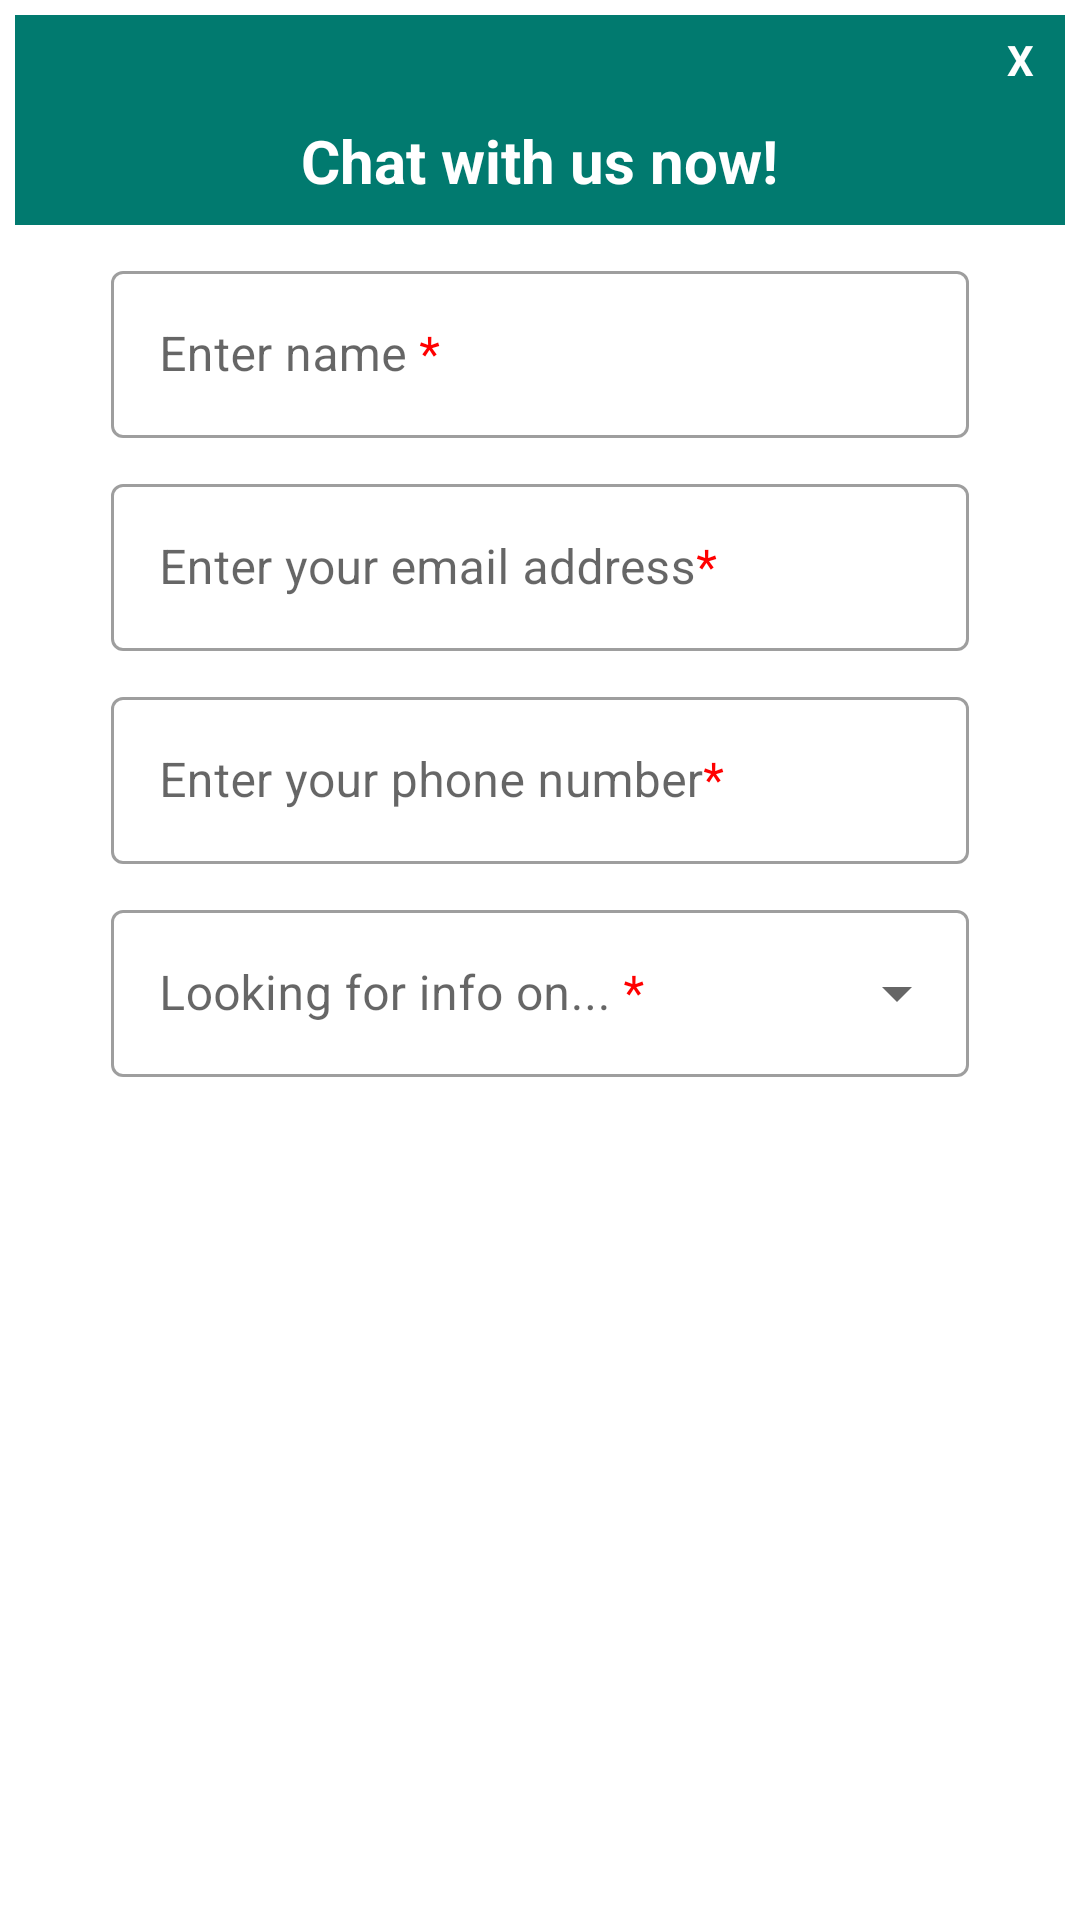

The Android layout XML behind this screen, and the referenced resources:
<!-- AndroidManifest.xml: application theme Theme.WebexAndroid -->
<!-- res/layout/another_view1.xml -->
<?xml version="1.0" encoding="utf-8"?>
<LinearLayout xmlns:android="http://schemas.android.com/apk/res/android"
    android:orientation="vertical"
    android:layout_width="match_parent"
    android:layout_height="wrap_content"
    android:background="#FFFFFF"
    android:padding="5dp"
    android:layout_gravity="center">










    <LinearLayout
        android:layout_width="match_parent"
        android:layout_height="70dp"
        android:background="#017A6F"
        android:orientation="vertical">

        <TextView
            android:id="@+id/txtclose"
            android:layout_width="30dp"
            android:layout_height="30dp"
            android:layout_gravity="end"
            android:gravity="center"
            android:text="X"
            android:textColor="@color/white"
            android:textStyle="bold" />

        <TextView
            android:layout_width="wrap_content"
            android:layout_height="wrap_content"
            android:layout_gravity="center_horizontal"
            android:layout_marginTop="5dp"
            android:text="Chat with us now!"
            android:textColor="@color/white"
            android:textSize="20sp"
            android:textStyle="bold" />
    </LinearLayout>

    <RelativeLayout
        android:layout_width="match_parent"
        android:layout_height="wrap_content"
        android:paddingTop="10dp"
        android:orientation="vertical">

        <com.google.android.material.textfield.TextInputLayout
            android:id="@+id/textNameLayout"
            style="@style/Widget.MaterialComponents.TextInputLayout.OutlinedBox"
            android:layout_width="match_parent"
            android:layout_height="wrap_content"
            android:layout_marginStart="32dp"
            android:layout_marginEnd="32dp"
            android:hint="@string/enter_name"
            android:paddingBottom="10dp">

            <com.google.android.material.textfield.TextInputEditText
                android:id="@+id/textName"
                android:layout_width="match_parent"
                android:layout_height="match_parent" />
        </com.google.android.material.textfield.TextInputLayout>

        <com.google.android.material.textfield.TextInputLayout
            android:id="@+id/textEmailLayout"
            style="@style/Widget.MaterialComponents.TextInputLayout.OutlinedBox"
            android:layout_width="match_parent"
            android:layout_height="wrap_content"
            android:layout_marginStart="32dp"
            android:layout_marginEnd="32dp"
            android:hint="@string/enter_email"
            android:layout_below="@+id/textNameLayout"
            android:paddingBottom="10dp">

            <com.google.android.material.textfield.TextInputEditText
                android:id="@+id/textEmail"
                android:layout_width="match_parent"
                android:layout_height="match_parent" />
        </com.google.android.material.textfield.TextInputLayout>

        <com.google.android.material.textfield.TextInputLayout
            android:id="@+id/textPhoneLayout"
            style="@style/Widget.MaterialComponents.TextInputLayout.OutlinedBox"
            android:layout_width="match_parent"
            android:layout_height="wrap_content"
            android:layout_marginStart="32dp"
            android:layout_marginEnd="32dp"
            android:hint="@string/enter_number"
            android:layout_below="@+id/textEmailLayout"
            android:paddingBottom="10dp">

            <com.google.android.material.textfield.TextInputEditText
                android:id="@+id/textPhone"
                android:layout_width="match_parent"
                android:layout_height="match_parent" />
        </com.google.android.material.textfield.TextInputLayout>

        <com.google.android.material.textfield.TextInputLayout
            android:id="@+id/textViewLayout"
            style="@style/Widget.MaterialComponents.TextInputLayout.OutlinedBox.ExposedDropdownMenu"
            android:layout_width="match_parent"
            android:layout_height="wrap_content"
            android:layout_below="@+id/textPhoneLayout"
            android:layout_marginStart="32dp"
            android:layout_marginEnd="32dp">

            
            <AutoCompleteTextView
                android:id="@+id/autoTextView"
                android:layout_width="match_parent"
                android:layout_height="match_parent"
                android:layout_weight="1"
                android:inputType="none"
                android:hint="@string/info_name"
                />

        </com.google.android.material.textfield.TextInputLayout>



    <ImageButton
        android:id="@+id/button_popup"
        android:layout_width="@dimen/icon_size_normal"
        android:layout_height="@dimen/icon_size_normal"
        android:layout_alignParentEnd="true"
        android:layout_below="@+id/textViewLayout"
        android:layout_gravity="right"
        android:background="#FFFFFF"
        android:src="@drawable/ic_baseline_send_24" />
    </RelativeLayout>

</LinearLayout>
<!-- resources referenced by this layout -->
<resources>
  <string name="enter_email">Enter your email address<font color="#FF0000">*</font></string>
  <string name="enter_name">Enter name <font color="#FF0000">*</font></string>
  <string name="enter_number">Enter your phone number<font color="#FF0000">*</font></string>
  <string name="info_name">Looking for info on... <font color="#FF0000">*</font></string>
  <style name="Theme.WebexAndroid" parent="Theme.MaterialComponents.DayNight.DarkActionBar">
          
          <item name="colorPrimary">@color/purple_500</item>
          <item name="colorPrimaryVariant">@color/purple_700</item>
          <item name="colorOnPrimary">@color/white</item>
          
          <item name="colorSecondary">@color/teal_200</item>
          <item name="colorSecondaryVariant">@color/teal_700</item>
          <item name="colorOnSecondary">@color/black</item>
      </style>
  <!-- not gathered from this repository: default colours our renderer supplied (Android Studio template values) -->
  <color name="purple_500">#FF6200EE</color>
  <color name="purple_700">#FF3700B3</color>
  <color name="teal_200">#FF03DAC5</color>
  <color name="teal_700">#FF018786</color>
  <color name="black">#FF000000</color>
  <color name="white">#FFFFFFFF</color>
</resources>
